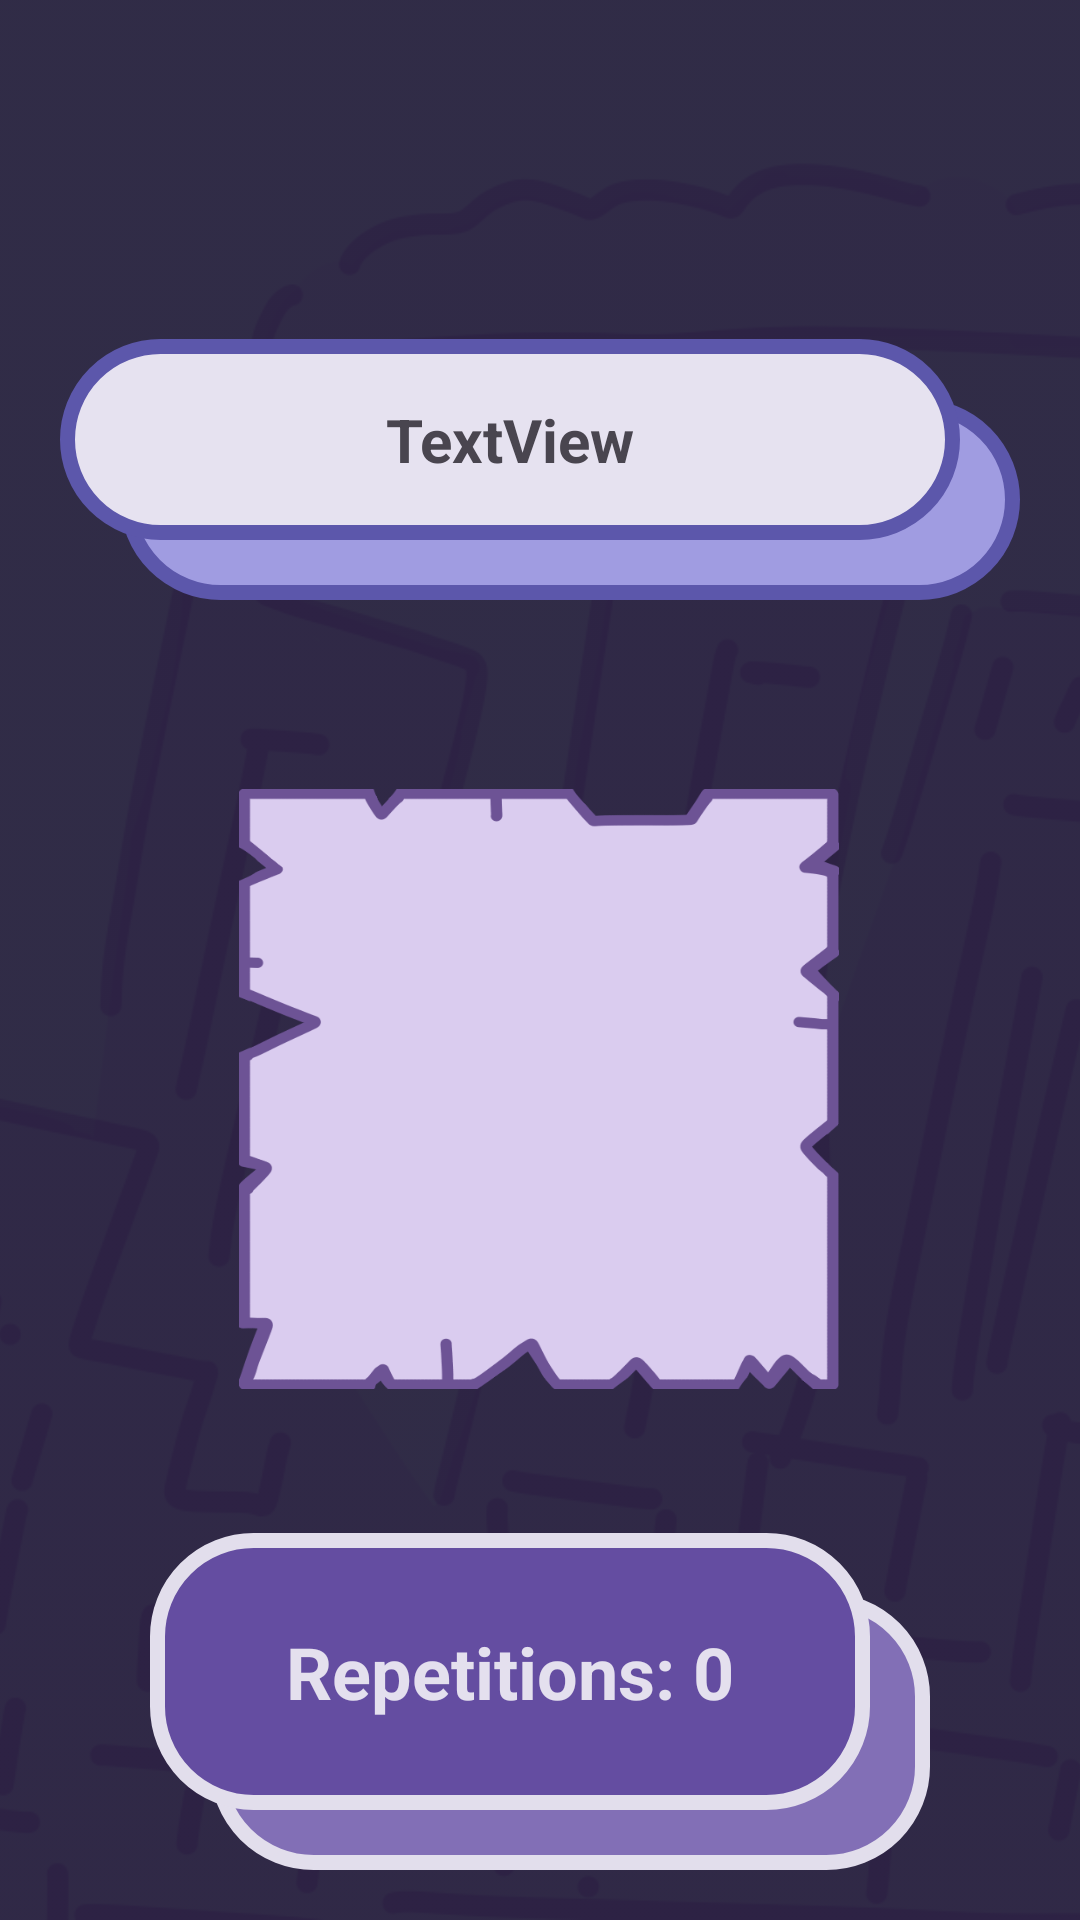

Layout XML and referenced resources for this Android screen:
<!-- AndroidManifest.xml: application theme Theme.PomoPet -->
<!-- res/layout/chosen_exercise.xml -->
<?xml version="1.0" encoding="utf-8"?>
<androidx.constraintlayout.widget.ConstraintLayout xmlns:android="http://schemas.android.com/apk/res/android"
    xmlns:app="http://schemas.android.com/apk/res-auto"
    xmlns:tools="http://schemas.android.com/tools"
    android:layout_width="match_parent"
    android:layout_height="match_parent"
    android:layout_gravity="center">

    <ImageView
        android:id="@+id/imageView2"
        android:layout_width="0dp"
        android:layout_height="0dp"
        android:backgroundTintMode="add"
        android:scaleType="centerCrop"
        android:tint="#312F47"
        android:tintMode="multiply"
        app:layout_constraintBottom_toBottomOf="parent"
        app:layout_constraintEnd_toEndOf="parent"
        app:layout_constraintStart_toStartOf="parent"
        app:layout_constraintTop_toTopOf="parent"
        app:srcCompat="@drawable/exercise_bg" />

    <TextView
        android:id="@+id/chosenName"
        android:layout_width="0dp"
        android:layout_height="wrap_content"
        android:layout_marginStart="20dp"
        android:layout_marginTop="50dp"
        android:layout_marginEnd="20dp"
        android:background="@drawable/rectangle_holder"
        android:paddingStart="20dp"
        android:paddingTop="20dp"
        android:paddingRight="40dp"
        android:paddingBottom="40dp"
        android:text="TextView"
        android:textAlignment="center"
        android:textSize="20sp"
        android:textStyle="bold"
        app:layout_constraintBottom_toTopOf="@+id/chosenIcon"
        app:layout_constraintEnd_toEndOf="parent"
        app:layout_constraintHorizontal_bias="0.0"
        app:layout_constraintStart_toStartOf="parent"
        app:layout_constraintTop_toTopOf="parent" />

    <ImageView
        android:id="@+id/chosenIcon"
        android:layout_width="200dp"
        android:layout_height="200dp"
        android:layout_marginTop="150dp"
        android:adjustViewBounds="true"
        android:background="@drawable/exercise_paper"
        android:cropToPadding="true"
        android:padding="20dp"
        android:scaleType="fitCenter"
        app:layout_constraintEnd_toEndOf="parent"
        app:layout_constraintHorizontal_bias="0.497"
        app:layout_constraintStart_toStartOf="parent"
        app:layout_constraintTop_toTopOf="@+id/chosenName" />

    <TextView
        android:id="@+id/exerCounter"
        android:layout_width="0dp"
        android:layout_height="wrap_content"
        android:layout_marginStart="50dp"
        android:layout_marginTop="48dp"
        android:layout_marginEnd="50dp"
        android:background="@drawable/rectangle_holder_color_inverted"
        android:paddingLeft="20dp"
        android:paddingTop="30dp"
        android:paddingRight="40dp"
        android:paddingBottom="50dp"
        android:text="Repetitions: 0"
        android:textAlignment="center"
        android:textColor="#E4E0EE"
        android:textSize="24sp"
        android:textStyle="bold"
        app:layout_constraintBottom_toTopOf="@+id/btn_chosenExercise"
        app:layout_constraintEnd_toEndOf="parent"
        app:layout_constraintHorizontal_bias="0.0"
        app:layout_constraintStart_toStartOf="parent"
        app:layout_constraintTop_toBottomOf="@+id/chosenIcon"
        app:layout_constraintVertical_bias="0.0" />

    <Button
        android:id="@+id/btn_chosenExercise"
        android:layout_width="wrap_content"
        android:layout_height="wrap_content"
        android:layout_marginTop="40dp"
        android:paddingTop="20dp"
        android:paddingBottom="20dp"
        android:text="@string/question_mark"
        android:textSize="34sp"
        app:layout_constraintEnd_toEndOf="parent"
        app:layout_constraintHorizontal_bias="0.501"
        app:layout_constraintStart_toStartOf="parent"
        app:layout_constraintTop_toBottomOf="@+id/exerCounter" />

    <Button
        android:id="@+id/finishBtn"
        android:layout_width="wrap_content"
        android:layout_height="wrap_content"
        android:text="Finish"
        app:layout_constraintBottom_toBottomOf="@+id/imageView2"
        app:layout_constraintEnd_toEndOf="parent"
        app:layout_constraintStart_toStartOf="parent"
        app:layout_constraintTop_toBottomOf="@+id/btn_chosenExercise" />

</androidx.constraintlayout.widget.ConstraintLayout>
<!-- resources referenced by this layout -->
<resources>
  <!-- drawable exercise_bg: png bitmap (drawable, 184169 bytes) -->
  <!-- drawable exercise_paper: png bitmap (drawable, 25393 bytes) -->
  <!-- drawable rectangle_holder (drawable) -->
  <?xml version="1.0" encoding="utf-8"?>
  <layer-list xmlns:android="http://schemas.android.com/apk/res/android">
      <item
          android:left="20dp"
          android:top="20dp"
          android:layout_width="match_parent"
          android:layout_height = "match_parent">
          <shape android:radius="5dp">
              <solid android:color="#A09CE1" />
              <corners android:radius="32dp" />
              <stroke android:width="5dp" android:color="#5C57AB"/>
          </shape>
      </item>
      <item android:right="20dp"
          android:bottom="20dp"
          android:layout_width="match_parent"
          android:layout_height = "match_parent">
          <shape android:radius="5dp">
              <solid android:color="#E6E2F0" />
              <corners android:radius="32dp" />
              <stroke android:width="5dp" android:color="#5C57AB"/>
          </shape>
      </item>
  </layer-list>
  <!-- drawable rectangle_holder_color_inverted (drawable) -->
  <?xml version="1.0" encoding="utf-8"?>
  <layer-list xmlns:android="http://schemas.android.com/apk/res/android">
      <item
          android:left="20dp"
          android:top="20dp"
          android:layout_width="match_parent"
          android:layout_height = "match_parent">
          <shape android:radius="5dp">
              <solid android:color="#826FB6" />
              <corners android:radius="32dp" />
              <stroke android:width="5dp" android:color="#E2DEEC"/>
          </shape>
      </item>
      <item android:right="20dp"
          android:bottom="20dp"
          android:layout_width="match_parent"
          android:layout_height = "match_parent">
          <shape android:radius="5dp">
              <solid android:color="#644DA1" />
              <corners android:radius="32dp" />
              <stroke android:width="5dp" android:color="#E2DEEC"/>
          </shape>
      </item>
  </layer-list>
  <string name="question_mark">\?</string>
  <style name="Theme.PomoPet" parent="Base.Theme.PomoPet" />
  <style name="Base.Theme.PomoPet" parent="Theme.Material3.DayNight.NoActionBar">
          
          
      </style>
</resources>
